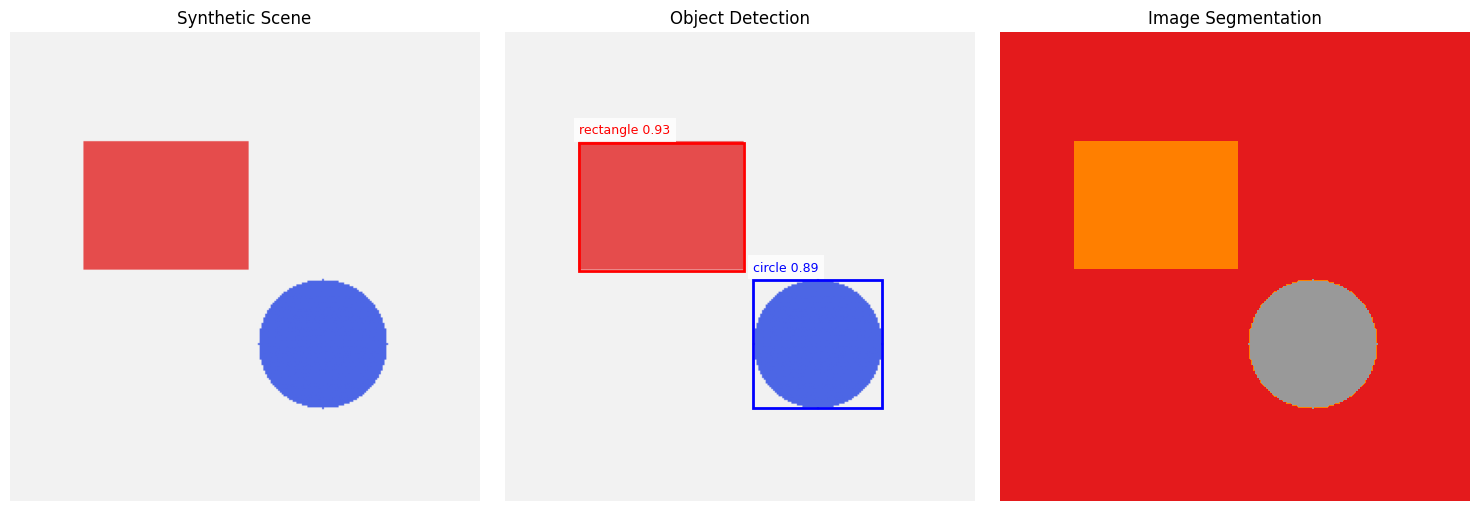

The script that saved this image: (Note: this script raises an exception after producing the figure.)
"""
实验3.4：目标检测与图像分割演示
对应章节：第3章 - 深度学习快速通道
目标：对比目标检测与图像分割的输出形式和空间理解粒度
"""

import numpy as np
import matplotlib.pyplot as plt

plt.rcParams["font.family"] = "DejaVu Sans"
plt.rcParams["axes.unicode_minus"] = False
from matplotlib.patches import Rectangle

np.random.seed(42)

# 创建一个简单的合成图像
H, W = 256, 256
image = np.ones((H, W, 3), dtype=float)
image[:] = [0.95, 0.95, 0.95]

# 目标1：红色矩形
obj1 = (40, 60, 90, 70)  # x, y, w, h
image[obj1[1]:obj1[1]+obj1[3], obj1[0]:obj1[0]+obj1[2], :] = [0.9, 0.3, 0.3]

# 目标2：蓝色圆形近似
cy, cx, r = 170, 170, 35
Y, X = np.ogrid[:H, :W]
mask_circle = (X - cx) ** 2 + (Y - cy) ** 2 <= r ** 2
image[mask_circle] = [0.3, 0.4, 0.9]

# 检测框
boxes = [
    {"label": "rectangle", "bbox": obj1, "color": "red", "score": 0.93},
    {"label": "circle", "bbox": (cx-r, cy-r, 2*r, 2*r), "color": "blue", "score": 0.89},
]

# 分割mask
seg_mask = np.zeros((H, W), dtype=int)
seg_mask[obj1[1]:obj1[1]+obj1[3], obj1[0]:obj1[0]+obj1[2]] = 1
seg_mask[mask_circle] = 2

# 指标演示
num_objects = len(boxes)
covered_pixels = np.sum(seg_mask > 0)
coverage_ratio = covered_pixels / (H * W)

print("=" * 70)
print("Object Detection and Segmentation Demo")
print("=" * 70)
print(f"Image size: {H} x {W}")
print(f"Number of detected objects: {num_objects}")
print(f"Foreground pixel ratio: {coverage_ratio:.2%}")
print()
print("Detection output:")
for item in boxes:
    x, y, w, h = item["bbox"]
    print(f"- {item['label']}: bbox=({x}, {y}, {w}, {h}), score={item['score']:.2f}")
print()
print("Segmentation output:")
print("- 0: background")
print("- 1: rectangle")
print("- 2: circle")
print("=" * 70)

fig, axes = plt.subplots(1, 3, figsize=(15, 5))

# 1. 原图
ax = axes[0]
ax.imshow(image)
ax.set_title("Synthetic Scene")
ax.axis("off")

# 2. 检测结果
ax = axes[1]
ax.imshow(image)
for item in boxes:
    x, y, w, h = item["bbox"]
    rect = Rectangle((x, y), w, h, linewidth=2, edgecolor=item["color"], facecolor="none")
    ax.add_patch(rect)
    ax.text(x, y - 5, f"{item['label']} {item['score']:.2f}", color=item["color"], fontsize=9,
            bbox=dict(facecolor="white", alpha=0.8, edgecolor="none"))
ax.set_title("Object Detection")
ax.axis("off")

# 3. 分割结果
ax = axes[2]
cmap = plt.get_cmap("Set1", 3)
ax.imshow(seg_mask, cmap=cmap, vmin=0, vmax=2)
ax.set_title("Image Segmentation")
ax.axis("off")

plt.tight_layout()
plt.savefig("assets/ch03_yolo_vs_segmentation.png", dpi=120, bbox_inches="tight")
print("Figure saved to: assets/ch03_yolo_vs_segmentation.png")

fig, axes = plt.subplots(1, 3, figsize=(15, 5))

ax = axes[0]
ax.imshow(image)
ax.set_title("Input Image")
ax.axis("off")

ax = axes[1]
ax.imshow(seg_mask, cmap=cmap, vmin=0, vmax=2)
ax.set_title("Semantic Mask")
ax.axis("off")

ax = axes[2]
ax.imshow(image)
seg_colors = np.zeros((H, W, 4))
seg_colors[seg_mask == 1] = [0.95, 0.2, 0.2, 0.45]
seg_colors[seg_mask == 2] = [0.2, 0.35, 0.95, 0.45]
ax.imshow(seg_colors)
ax.contour(seg_mask == 1, levels=[0.5], colors=["darkred"], linewidths=1.5)
ax.contour(seg_mask == 2, levels=[0.5], colors=["navy"], linewidths=1.5)
ax.set_title("Overlay with Boundaries")
ax.axis("off")

plt.tight_layout()
plt.savefig("assets/ch03_segmentation_mask_overlay.png", dpi=120, bbox_inches="tight")
print("Figure saved to: assets/ch03_segmentation_mask_overlay.png")
